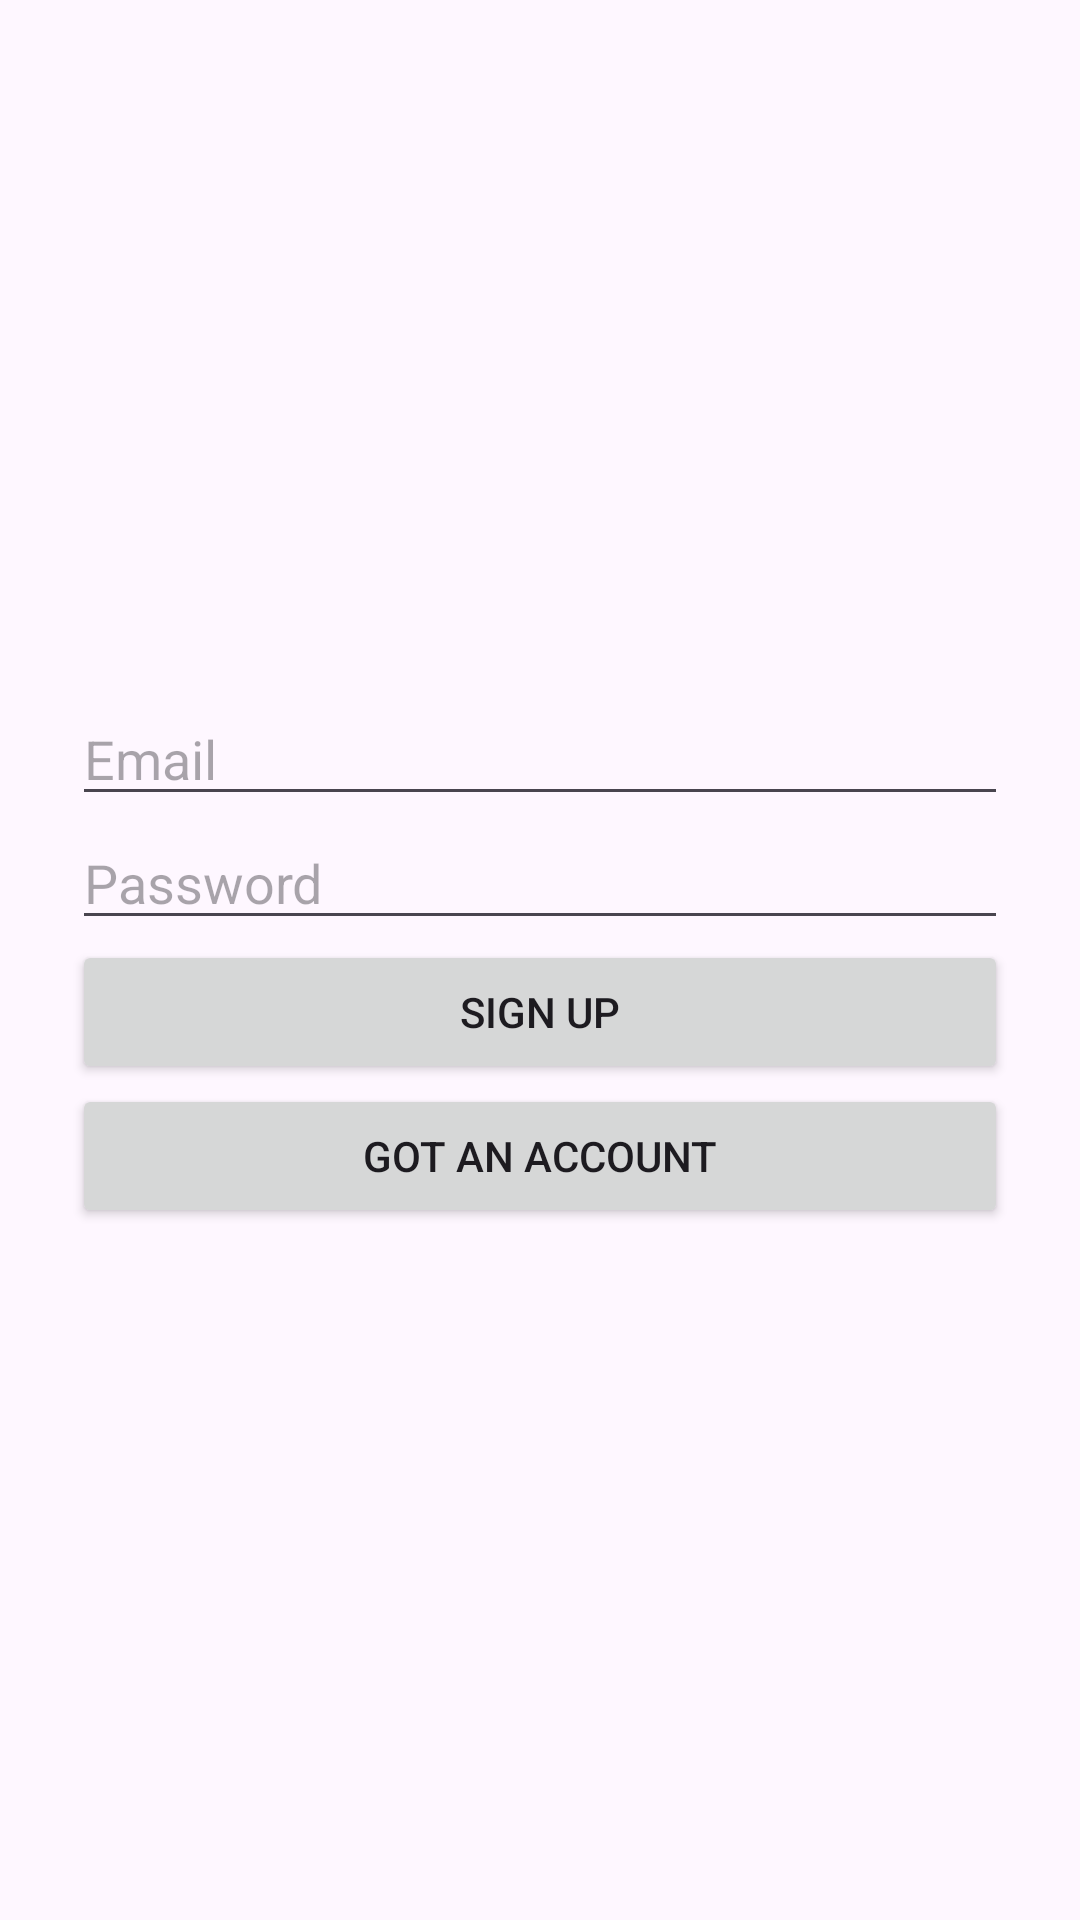

Android layout source for this screen:
<!-- AndroidManifest.xml: application theme Theme.FreddyMercury -->
<!-- res/layout/activity_sign_up.xml -->
<LinearLayout xmlns:android="http://schemas.android.com/apk/res/android"
    android:orientation="vertical"
    android:padding="24dp"
    android:gravity="center"
    android:layout_width="match_parent"
    android:layout_height="match_parent">

    <EditText
        android:id="@+id/emailInput"
        android:hint="Email"
        android:inputType="textEmailAddress"
        android:layout_width="match_parent"
        android:layout_height="wrap_content"/>

    <EditText
        android:id="@+id/passwordInput"
        android:hint="Password"
        android:inputType="textPassword"
        android:layout_width="match_parent"
        android:layout_height="wrap_content"/>

    <Button
        android:id="@+id/signupBtn"
        android:text="Sign Up"
        android:layout_width="match_parent"
        android:layout_height="wrap_content"/>

    <Button
        android:id="@+id/LogIn"
        android:layout_width="match_parent"
        android:layout_height="wrap_content"
        android:text="Got an account" />

</LinearLayout>
<!-- resources referenced by this layout -->
<resources>
  <style name="Theme.FreddyMercury" parent="Base.Theme.FreddyMercury" />
  <style name="Base.Theme.FreddyMercury" parent="Theme.Material3.DayNight.NoActionBar">
          
          
      </style>
</resources>
